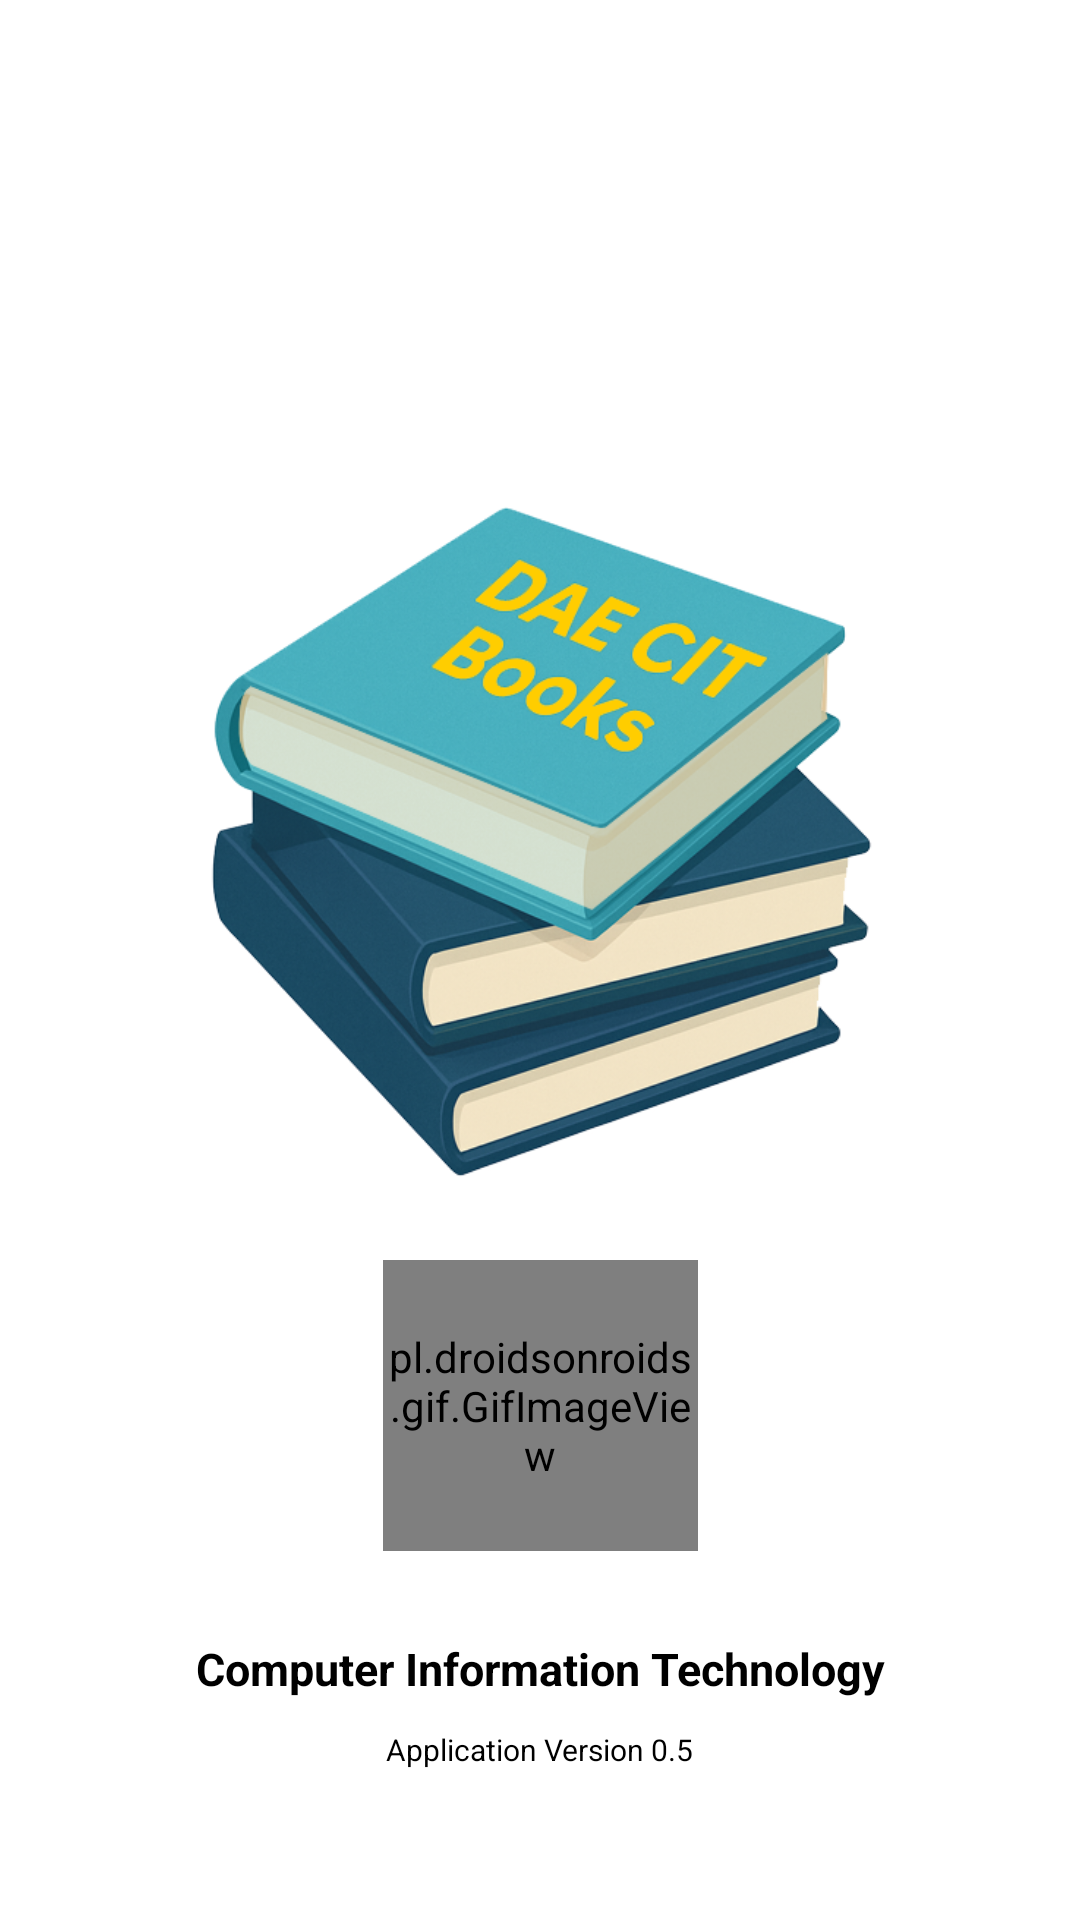

The Android layout XML behind this screen, and the referenced resources:
<!-- AndroidManifest.xml: application theme Theme.DAECITBooks -->
<!-- res/layout/activity_splash_secreen.xml -->
<?xml version="1.0" encoding="utf-8"?>
<androidx.constraintlayout.widget.ConstraintLayout xmlns:android="http://schemas.android.com/apk/res/android"
    xmlns:app="http://schemas.android.com/apk/res-auto"
    xmlns:tools="http://schemas.android.com/tools"
    android:layout_width="match_parent"
    android:layout_height="match_parent"
    android:background="@color/white"
    tools:context=".SplashSecreen">

    <ImageView
        android:id="@+id/imageView2"
        android:layout_width="250dp"
        android:layout_height="250dp"
        android:layout_marginTop="150dp"
        android:src="@drawable/icon"
        app:layout_constraintEnd_toEndOf="parent"
        app:layout_constraintStart_toStartOf="parent"
        app:layout_constraintTop_toTopOf="parent" />

    <pl.droidsonroids.gif.GifImageView
        android:id="@+id/gifImageView"
        android:layout_width="105dp"
        android:layout_height="97dp"
        android:layout_marginTop="20dp"
        android:src="@drawable/lording"
        app:layout_constraintEnd_toEndOf="parent"
        app:layout_constraintStart_toStartOf="parent"
        app:layout_constraintTop_toBottomOf="@+id/imageView2" />

    <TextView
        android:id="@+id/textView"
        android:layout_width="wrap_content"
        android:layout_height="wrap_content"
        android:layout_marginBottom="10dp"
        android:textStyle="bold"
        android:text="Computer Information Technology"
        android:textColor="@color/black"
        android:textSize="15dp"
        app:layout_constraintBottom_toTopOf="@+id/textView3"
        app:layout_constraintEnd_toEndOf="parent"
        app:layout_constraintStart_toStartOf="parent" />

    <TextView
        android:id="@+id/textView3"
        android:layout_width="wrap_content"
        android:layout_height="wrap_content"
        android:layout_marginBottom="50dp"
        android:textColor="@color/black"
        android:text="Application Version 0.5"
        android:textSize="10dp"
        app:layout_constraintBottom_toBottomOf="parent"
        app:layout_constraintEnd_toEndOf="parent"
        app:layout_constraintStart_toStartOf="parent" />


</androidx.constraintlayout.widget.ConstraintLayout>
<!-- resources referenced by this layout -->
<resources>
  <color name="black">#FF000000</color>
  <color name="white">#FFFFFFFF</color>
  <!-- drawable icon: png bitmap (drawable, 251323 bytes) -->
  <!-- drawable lording: gif bitmap (drawable, 88061 bytes) -->
  <style name="Theme.DAECITBooks" parent="Base.Theme.DAECITBooks" />
  <style name="Base.Theme.DAECITBooks" parent="Theme.Material3.DayNight.NoActionBar">
          
  <item name="colorPrimary">@color/primary</item>
      </style>
  <color name="primary">#00aeef</color>
</resources>
